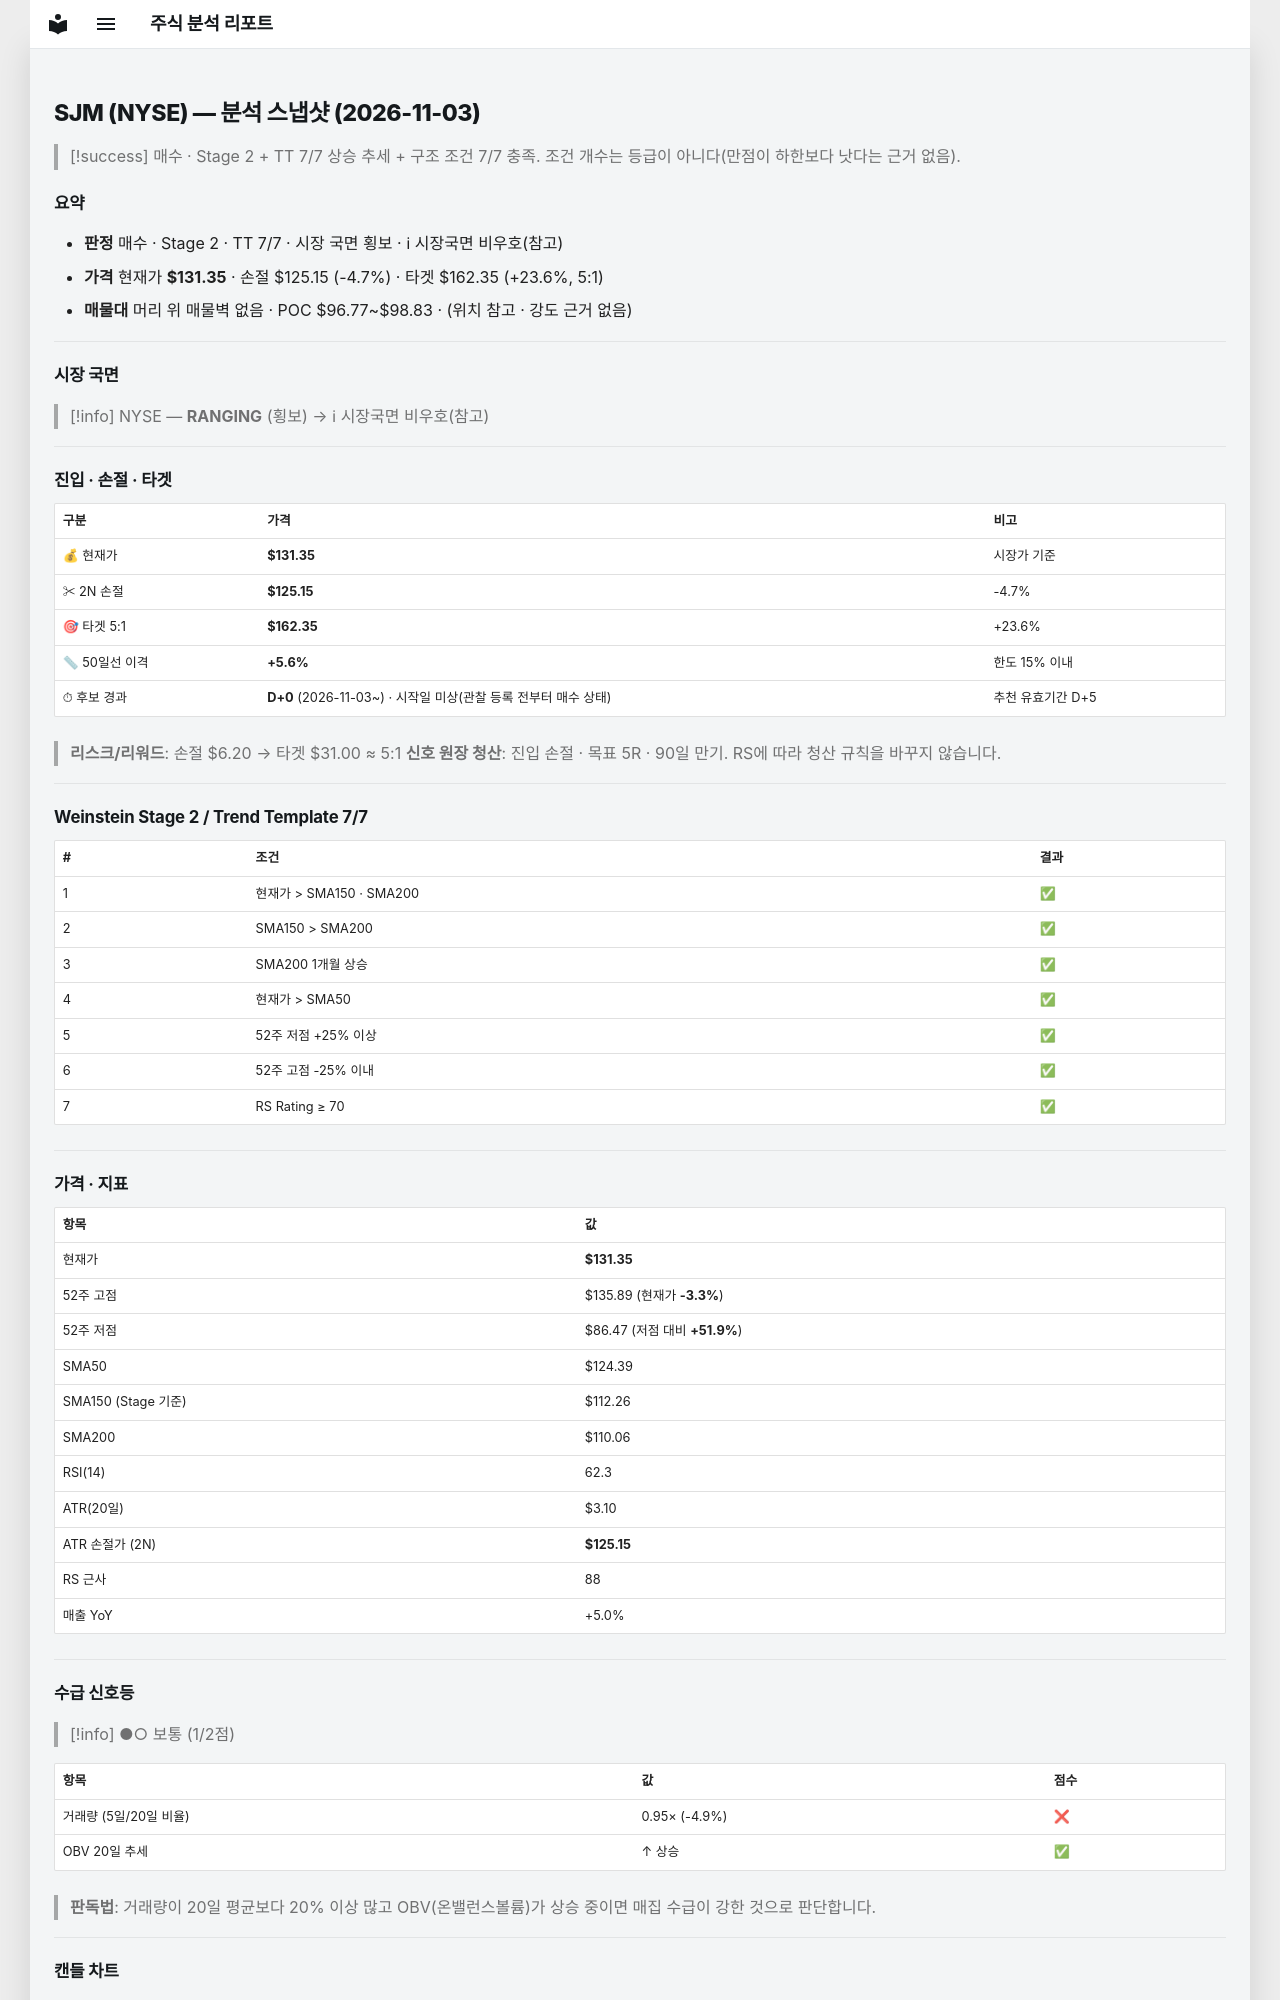

repository: soloandco/stock-reports · page: snapshots/SJM-2026-11-03/index.html · generator: mkdocs

---
type: analysis-snapshot
title: SJM 분석 스냅샷
ticker: SJM
market: NYSE
created: 2026-11-03
updated: 2026-11-03
bar-date: 2026-11-02
verdict: 매수후보
real-rr: 0.73
sma50-gap-pct: 5.6
candidate-days: 0
candidate-since: 2026-11-03
candidate-start-unknown: true
weekly-position: 저항대아래
weekly-overhead-price: 135.89
weekly-overhead-pct: 3.5
stage: 2
trend-template-score: 7
tt-max: 7
ma-set: sma-50-150-200
price: 131.35000610351562
stop-price: 125.15091798465014
market-regime: RANGING
supply-demand-score: 1/2
supply-demand-label: 보통
status: tracking
tags:
  - stock-agent
  - watchlist
  - SJM
  - analysis
related:
  - "[[analysis-template]]"
---

# SJM (NYSE) — 분석 스냅샷 (2026-11-03)

> [!success] 매수 · Stage 2 + TT 7/7
> 상승 추세 + 구조 조건 7/7 충족. 조건 개수는 등급이 아니다(만점이 하한보다 낫다는 근거 없음).

## 요약

- **판정** 매수 · Stage 2 · TT 7/7 · 시장 국면 횡보 · ℹ 시장국면 비우호(참고)
- **가격** 현재가 **$131.35** · 손절 $125.15 (-4.7%) · 타겟 $162.35 (+23.6%, 5:1)
- **매물대** 머리 위 매물벽 없음 · POC $96.77~$98.83 · (위치 참고 · 강도 근거 없음)

---

## 시장 국면

> [!info] NYSE — **RANGING** (횡보) → ℹ 시장국면 비우호(참고)

---

## 진입 · 손절 · 타겟

| 구분 | 가격 | 비고 |
|------|------|------|
| 💰 현재가 | **$131.35** | 시장가 기준 |
| ✂ 2N 손절 | **$125.15** | -4.7% |
| 🎯 타겟 5:1 | **$162.35** | +23.6% |
| 📏 50일선 이격 | **+5.6%** | 한도 15% 이내 |
| ⏱ 후보 경과 | **D+0** (2026-11-03~) · 시작일 미상(관찰 등록 전부터 매수 상태) | 추천 유효기간 D+5 |

> **리스크/리워드**: 손절 $6.20 → 타겟 $31.00 ≈ 5:1
> **신호 원장 청산**: 진입 손절 · 목표 5R · 90일 만기. RS에 따라 청산 규칙을 바꾸지 않습니다.

---

## Weinstein Stage 2 / Trend Template 7/7

| # | 조건 | 결과 |
|---|------|------|
| 1 | 현재가 > SMA150 · SMA200 | ✅ |
| 2 | SMA150 > SMA200 | ✅ |
| 3 | SMA200 1개월 상승 | ✅ |
| 4 | 현재가 > SMA50 | ✅ |
| 5 | 52주 저점 +25% 이상 | ✅ |
| 6 | 52주 고점 -25% 이내 | ✅ |
| 7 | RS Rating ≥ 70 | ✅ |

---

## 가격 · 지표

| 항목 | 값 |
|------|---|
| 현재가 | **$131.35** |
| 52주 고점 | $135.89 (현재가 **-3.3%**) |
| 52주 저점 | $86.47 (저점 대비 **+51.9%**) |
| SMA50 | $124.39 |
| SMA150 (Stage 기준) | $112.26 |
| SMA200 | $110.06 |
| RSI(14) | 62.3 |
| ATR(20일) | $3.10 |
| ATR 손절가 (2N) | **$125.15** |
| RS 근사 | 88 |
| 매출 YoY | +5.0% |

---
## 수급 신호등

> [!info] ●○ 보통 (1/2점)

| 항목 | 값 | 점수 |
|------|------|------|
| 거래량 (5일/20일 비율) | 0.95× (-4.9%) | ❌ |
| OBV 20일 추세 | ↑ 상승 | ✅ |

> **판독법**: 거래량이 20일 평균보다 20% 이상 많고 OBV(온밸런스볼륨)가 상승 중이면 매집 수급이 강한 것으로 판단합니다.

---
